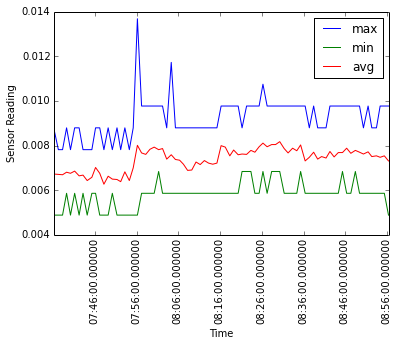

Data behind this chart, as committed beside it:
2016-02-28T08:56:18.708056Z, max, 0.009775171065493646
2016-02-28T08:56:18.708036Z, min, 0.004888
2016-02-28T08:56:18.708002Z, analogValue, 0.007315
2016-02-28T08:55:18.628892Z, max, 0.009775
2016-02-28T08:55:18.628872Z, min, 0.005865
2016-02-28T08:55:18.628834Z, analogValue, 0.007543
2016-02-28T08:54:18.538099Z, max, 0.009775
2016-02-28T08:54:18.538081Z, min, 0.005865
2016-02-28T08:54:18.538042Z, analogValue, 0.007478
2016-02-28T08:53:25.661789Z, max, 0.008798
2016-02-28T08:53:25.661773Z, min, 0.005865
2016-02-28T08:53:25.661731Z, analogValue, 0.007543
2016-02-28T08:52:18.306460Z, max, 0.008798
2016-02-28T08:52:18.306443Z, min, 0.005865
2016-02-28T08:52:18.306409Z, analogValue, 0.007511
2016-02-28T08:51:25.218452Z, max, 0.009775
2016-02-28T08:51:25.218436Z, min, 0.005865
2016-02-28T08:51:25.218376Z, analogValue, 0.007722
2016-02-28T08:50:18.190447Z, max, 0.008798
2016-02-28T08:50:18.190426Z, min, 0.005865
2016-02-28T08:50:18.190393Z, analogValue, 0.007625
2016-02-28T08:49:22.660863Z, max, 0.009775
2016-02-28T08:49:22.660844Z, min, 0.005865
2016-02-28T08:49:22.660795Z, analogValue, 0.007706
2016-02-28T08:48:22.475124Z, max, 0.009775
2016-02-28T08:48:22.475109Z, min, 0.006843
2016-02-28T08:48:22.475072Z, analogValue, 0.007788
2016-02-28T08:47:17.882547Z, max, 0.009775
2016-02-28T08:47:17.882526Z, min, 0.005865
2016-02-28T08:47:17.882490Z, analogValue, 0.007657
2016-02-28T08:46:17.767060Z, max, 0.009775
2016-02-28T08:46:17.767042Z, min, 0.005865
2016-02-28T08:46:17.767008Z, analogValue, 0.007885
2016-02-28T08:45:17.653360Z, max, 0.009775
2016-02-28T08:45:17.653338Z, min, 0.006843
2016-02-28T08:45:17.653293Z, analogValue, 0.00769
2016-02-28T08:44:17.504188Z, max, 0.009775
2016-02-28T08:44:17.504171Z, min, 0.005865
2016-02-28T08:44:17.504137Z, analogValue, 0.00769
2016-02-28T08:43:17.478405Z, max, 0.009775
2016-02-28T08:43:17.478387Z, min, 0.005865
2016-02-28T08:43:17.478355Z, analogValue, 0.007494
2016-02-28T08:42:17.342428Z, max, 0.009775
2016-02-28T08:42:17.342409Z, min, 0.005865
2016-02-28T08:42:17.342353Z, analogValue, 0.007739
2016-02-28T08:41:21.758794Z, max, 0.008798
2016-02-28T08:41:21.758776Z, min, 0.005865
2016-02-28T08:41:21.758743Z, analogValue, 0.007445
2016-02-28T08:40:17.216311Z, max, 0.008798
2016-02-28T08:40:17.216294Z, min, 0.005865
2016-02-28T08:40:17.216266Z, analogValue, 0.007511
2016-02-28T08:39:21.562403Z, max, 0.008798
2016-02-28T08:39:21.562375Z, min, 0.005865
2016-02-28T08:39:21.562334Z, analogValue, 0.007397
2016-02-28T08:38:23.910314Z, max, 0.009775
2016-02-28T08:38:23.910297Z, min, 0.005865
2016-02-28T08:38:23.910250Z, analogValue, 0.007706
2016-02-28T08:37:21.475524Z, max, 0.008798
2016-02-28T08:37:21.475508Z, min, 0.005865
2016-02-28T08:37:21.475467Z, analogValue, 0.007478
2016-02-28T08:36:21.332782Z, max, 0.009775
... 182 more rows
